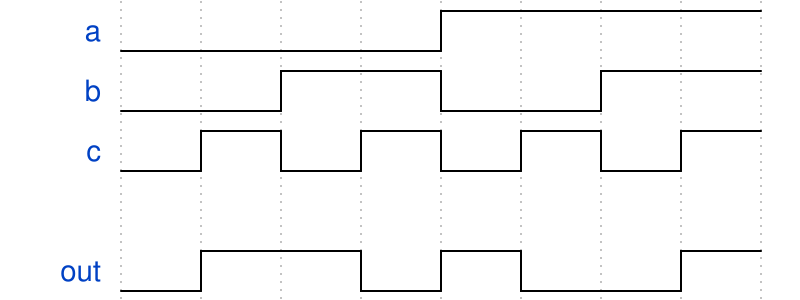

Give the WaveDrom (WaveJSON) description of this timing diagram.

{"signal": [
  {"name": "a", "wave": "l...h..."},
  {"name": "b", "wave": "l.h.l.h."},
  {"name": "c", "wave": "lhlhlhlh" },
  {},
  {"name": "out", "wave": "lh.lhl.h"}
]}
